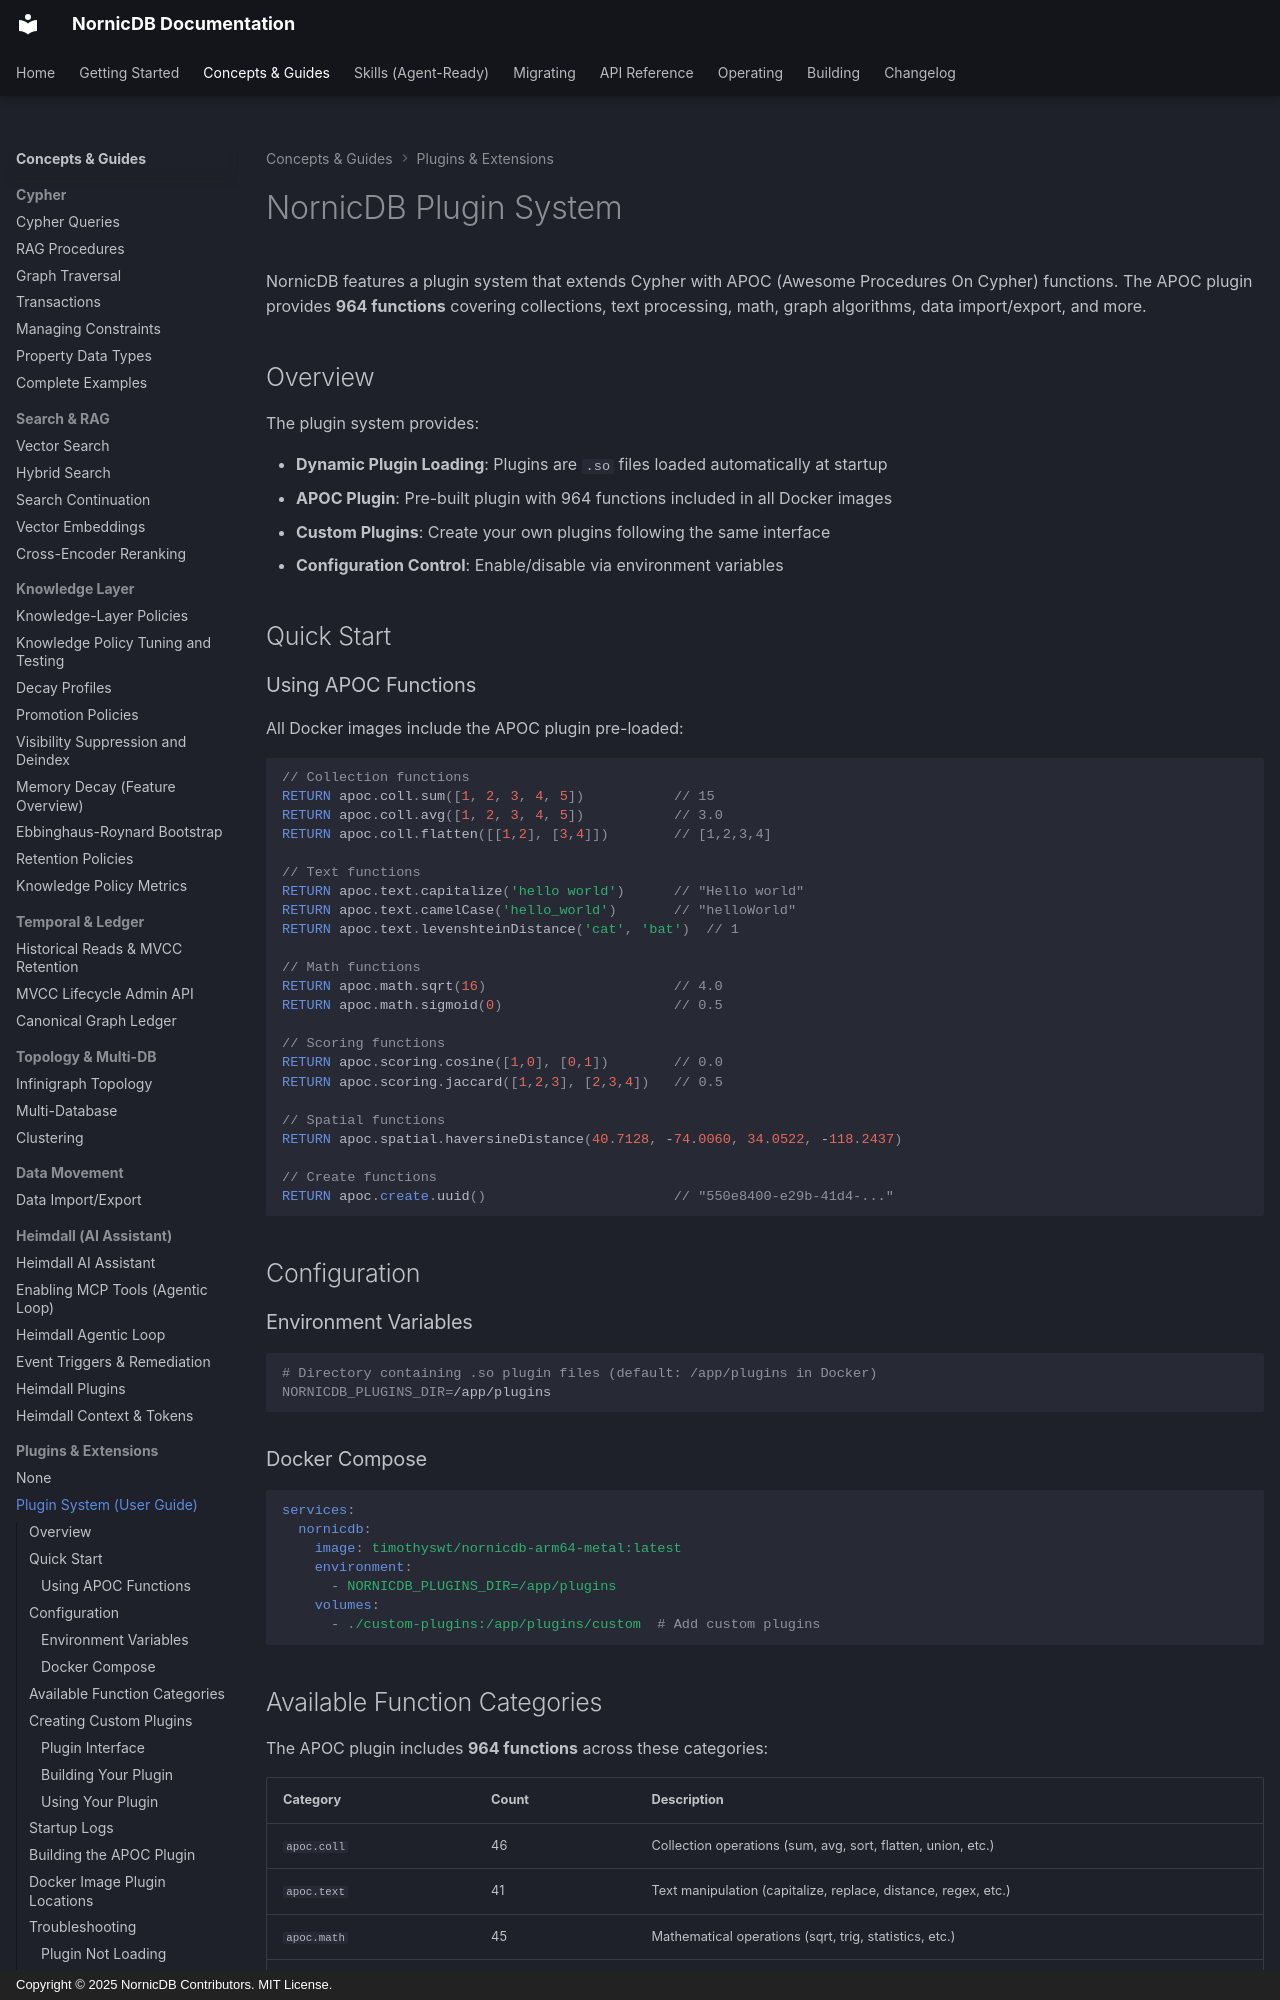

repository: orneryd/NornicDB · page: user-guides/plugin-system/index.html · generator: mkdocs · copyright: Copyright © 2025 NornicDB Contributors. MIT License.

# NornicDB Plugin System

NornicDB features a plugin system that extends Cypher with APOC (Awesome Procedures On Cypher) functions. The APOC plugin provides **964 functions** covering collections, text processing, math, graph algorithms, data import/export, and more.

## Overview

The plugin system provides:

- **Dynamic Plugin Loading**: Plugins are `.so` files loaded automatically at startup
- **APOC Plugin**: Pre-built plugin with 964 functions included in all Docker images
- **Custom Plugins**: Create your own plugins following the same interface
- **Configuration Control**: Enable/disable via environment variables

## Quick Start

### Using APOC Functions

All Docker images include the APOC plugin pre-loaded:

```cypher
// Collection functions
RETURN apoc.coll.sum([1, 2, 3, 4, 5])           // 15
RETURN apoc.coll.avg([1, 2, 3, 4, 5])           // 3.0
RETURN apoc.coll.flatten([[1,2], [3,4]])        // [1,2,3,4]

// Text functions
RETURN apoc.text.capitalize('hello world')      // "Hello world"
RETURN apoc.text.camelCase('hello_world')       // "helloWorld"
RETURN apoc.text.levenshteinDistance('cat', 'bat')  // 1

// Math functions
RETURN apoc.math.sqrt(16)                       // 4.0
RETURN apoc.math.sigmoid(0)                     // 0.5

// Scoring functions
RETURN apoc.scoring.cosine([1,0], [0,1])        // 0.0
RETURN apoc.scoring.jaccard([1,2,3], [2,3,4])   // 0.5

// Spatial functions
RETURN apoc.spatial.haversineDistance(40.7128, -74.0060, 34.0522, -118.2437)

// Create functions
RETURN apoc.create.uuid()                       // "550e8400-e29b-41d4-..."
```

## Configuration

### Environment Variables

```bash
# Directory containing .so plugin files (default: /app/plugins in Docker)
NORNICDB_PLUGINS_DIR=/app/plugins

```

### Docker Compose

```yaml
services:
  nornicdb:
    image: timothyswt/nornicdb-arm64-metal:latest
    environment:
      - NORNICDB_PLUGINS_DIR=/app/plugins
    volumes:
      - ./custom-plugins:/app/plugins/custom  # Add custom plugins
```
